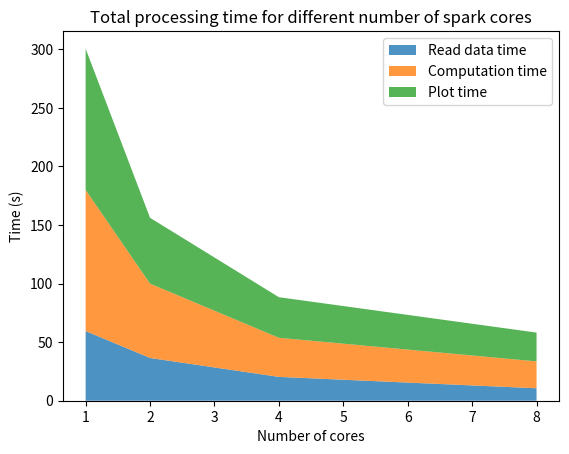
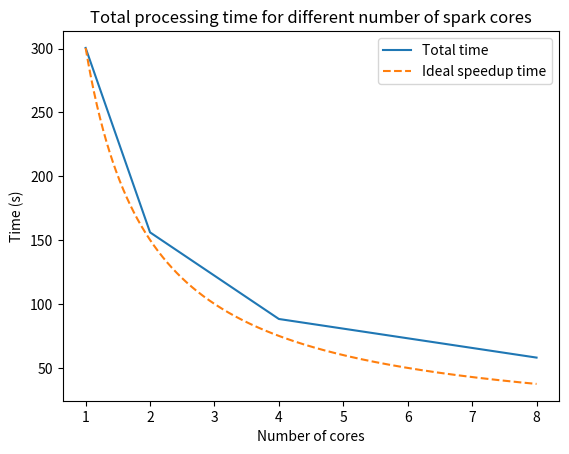

These figures' Python source, in order:
# import plotting
import matplotlib.pyplot as plt
import numpy as np

# Plotting for scalability study 

# Data
nr_cores = [1, 2, 4, 8]
tot_time = [300.4680299758911, 156.14600825309753, 88.36659026145935, 58.15558362007141]
read_data_time = [59.46717834472656, 36.48017764091492, 20.34749412536621, 10.628390789031982]
computation_time = [120.48841381072998, 63.47409105300903, 33.38731050491333, 22.95405149459839]
plot_time = [120.51239657402039, 56.19168996810913, 34.63174867630005, 24.573099851608276]

# 1. Plot the speedup for different number of cores
times = {
    'Read data time': read_data_time,
    'Computation time': computation_time,
    'Plot time': plot_time
}

fig, ax = plt.subplots()
ax.stackplot(nr_cores, times.values(),
           labels=times.keys(), alpha=0.8)
ax.legend(loc='upper right')
ax.set_title('Total processing time for different number of spark cores')
ax.set_xlabel('Number of cores')
ax.set_ylabel('Time (s)')

plt.show()

# 2. Plot the speedup for different number of nodes
ideal_time = []
ideal_cores = np.linspace(1, 8, 1000)
for i in ideal_cores:
    ideal_time.append(tot_time[0] / i)
    

fig2, ax2 = plt.subplots()
ax2.plot(nr_cores, tot_time,  label='Total time', linestyle="solid")
ax2.plot(ideal_cores, ideal_time, label='Ideal speedup time', linestyle="dashed")
ax2.legend(loc='upper right')
ax2.set_title('Total processing time for different number of spark cores')
ax2.set_xlabel('Number of cores')
ax2.set_ylabel('Time (s)')

plt.show()

